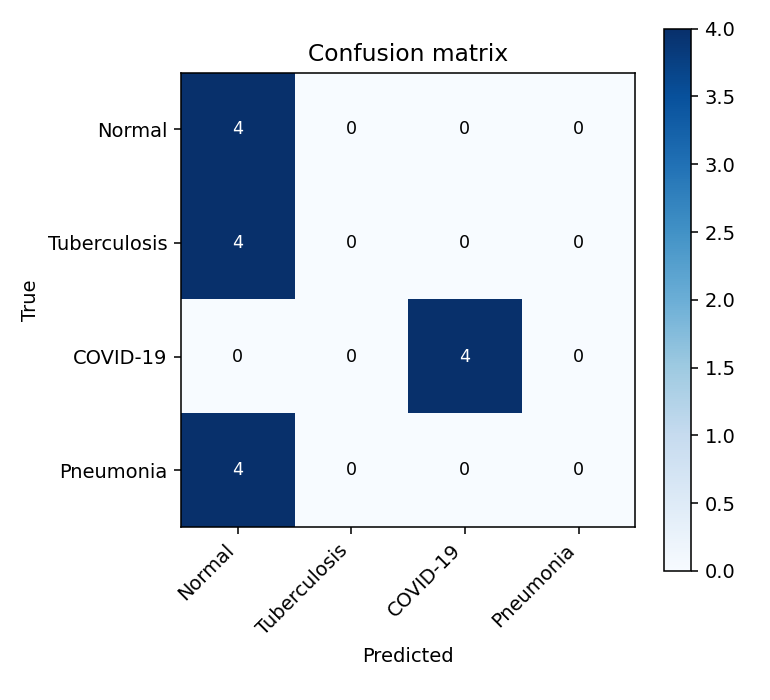

The file beside this chart, header and first rows:
, Normal, Tuberculosis, COVID-19, Pneumonia
Normal, 4, 0, 0, 0
Tuberculosis, 4, 0, 0, 0
COVID-19, 0, 0, 4, 0
Pneumonia, 4, 0, 0, 0
